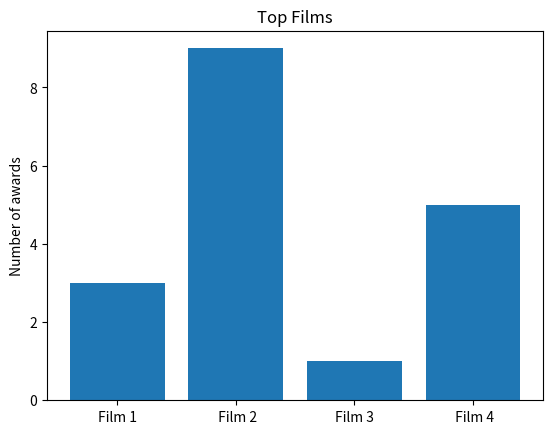

Reproduce this figure in Python.
import numpy as np 
import matplotlib.pyplot as plt

films=["Film 1"," Film 2","Film 3"," Film 4"]
awards=[3,9,1,5]

plt.bar(films,awards)
plt.title("Top Films")
plt.ylabel("Number of awards")
plt.show()